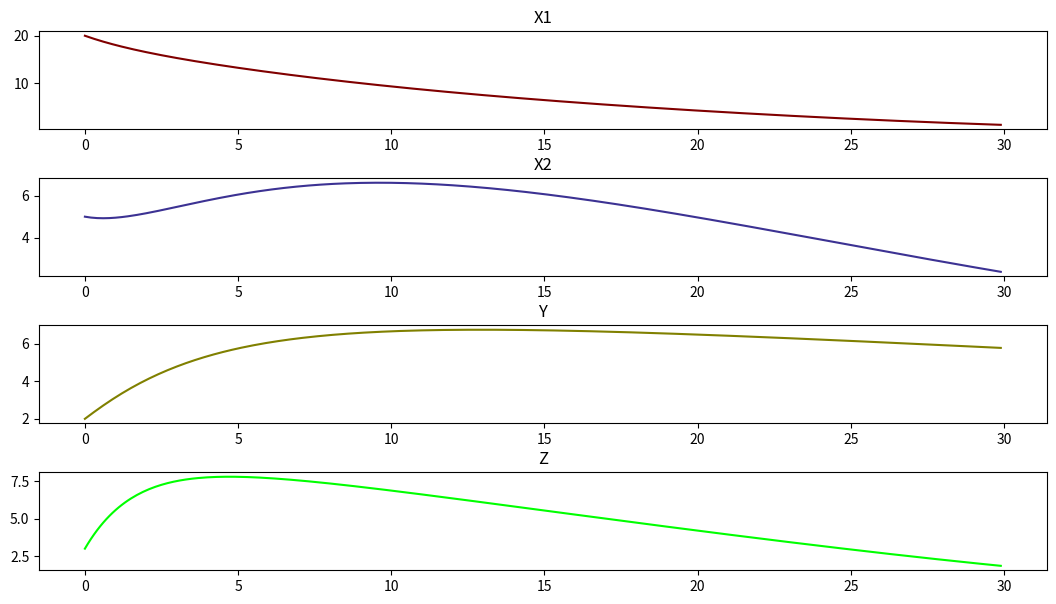
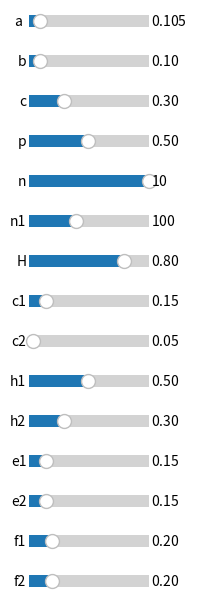

These charts were generated, in order, by the following Python code:
import matplotlib.pyplot as plt
import numpy as np
from scipy.integrate import odeint
from matplotlib.widgets import Slider, Button, RadioButtons

a = .105  # predator adult mortality rate
range_a = [0.01, 1]

b = 0.1  # Benefit to the predator of predator adult consumption rate of weevil
range_b = [.01, 1]

c = 0.3  # Negative impact of early harvesting on the weevil population (not being used)
range_c = [.01, 1]

p = .5  # predator adult population gain from nymphs
range_p = [.01, 1]

n = 10
range_n = [1, 10]

n1 = 100
range_n1 = [1, 250]

ke = .1635  # constant

H = .8
range_H = [.01, 1]

c1 = .15  # Negative impact on the aphids of predator consumption of aphids; previous values used: .1,2
range_c1 = [.01, 1]

# !
c2 = .05  # Negative impact on the weevil of predator consumption of weevil; previous values used: .03
range_c2 = [.01, 1]

h1 = .5    # adult population gain (aphids)  # previous values used: .2
range_h1 = [.01, 1]

h2 = .3     # adult population gain (weevil) previous values used: .2
range_h2 = [.01, 1]

e1 = .15  # mortality of aphids; previous values used: .15, .3
range_e1 = [.01, 1]

e2 = .15  # mortality of weevil; previous values used: .15, .3
range_e2 = [.01, 1]

f1 = .2  # aphids pest consumption rate of alfalfa; previous values used: .15
range_f1 = [.01, 1]

f2 = .2  # weevil pest consumption rate of alfalfa; previous values used: .15,
range_f2 = [.01, 1]

m = .5
range_m = [.01, 1]


def prey_gain(h):
    return np.e ** (-ke * h)


# System where v is vector of x1, y, x2, z and t is time
def system(v, t):
    X1, X2, Y, Z = v
    # dx1/dt yellow graph
    dX1 = (-e1 * X1) - (c1 * Y * (X1 / (1 + X1))) + (prey_gain(H) * h1 * (X1 / (1 + X1))) + (f1 * (X1 / (1 + X1)) * Z)

    # dx2/dt red graph
    dX2 = (-e2 * X2) - (c2 * Y * (X2 / (1 + X2))) + (c * prey_gain(H) * h2 * (X2 / (1 + X2))) + (f2 * (X2 / (1 + X2)) * Z)

    # dy/dt cyan graph
    #         1          2           3               4                   5                       6               7
    dY = (-a * Y) + ((b * X1) * (Y / (Y + 1)) * (1 - (Y / n))) + ((p * (1 / prey_gain(H))) * (Y / (Y + 1)))

    # dz/dt green graph
    dZ = (f1 * X1) + (f2 * X2) - (m * Z)

    return [dX1, dX2, dY, dZ]


fig, (ax_x1, ax_x2, ax_y, ax_z) = plt.subplots(nrows=4, figsize=(13, 7))

t = np.arange(0, 30, .1)
init = [20, 5, 2, 3]  # [x1,x2, y, t]
state = odeint(system, init, t)

history = state

for i in range(1, 13):
    print("Computing Month: " + str(i))


ax_x1.plot(t, state[:, 0], color='#800000')
ax_x1.set_title("X1")

ax_x2.plot(t, state[:, 1], color='#3c3293')
ax_x2.set_title("X2")

ax_y.plot(t, state[:, 2], color='#808000')
ax_y.set_title("Y")

ax_z.plot(t, state[:, 3], color='#00FF00')
ax_z.set_title("Z")

print("Last X1: " + str(state[:, 0][-1]))
print("Last X2: " + str(state[:, 1][-1]))
print("Last Y: " + str(state[:, 2][-1]))
print("Last Z: " + str(state[:, 3][-1]))

plt.subplots_adjust(hspace=0.5)

plt.figure(figsize=(2, 8))

axcolor = 'lightgoldenrodyellow'

# LEFT - BOTTOM - LENGTH - HEIGHT
ax_a = plt.axes([0.15, 0.95, 0.6, 0.03], facecolor=axcolor)
ax_b = plt.axes([0.15, 0.9, 0.6, 0.03], facecolor=axcolor)
ax_c = plt.axes([0.15, 0.85, 0.6, 0.03], facecolor=axcolor)
ax_p = plt.axes([0.15, 0.8, 0.6, 0.03], facecolor=axcolor)
ax_n = plt.axes([0.15, 0.75, 0.6, 0.03], facecolor=axcolor)
ax_n1 = plt.axes([0.15, 0.7, 0.6, 0.03], facecolor=axcolor)
ax_H = plt.axes([0.15, 0.65, 0.6, 0.03], facecolor=axcolor)
ax_c1 = plt.axes([0.15, 0.6, 0.6, 0.03], facecolor=axcolor)
ax_c2 = plt.axes([0.15, 0.55, 0.6, 0.03], facecolor=axcolor)
ax_h1 = plt.axes([0.15, 0.5, 0.6, 0.03], facecolor=axcolor)
ax_h2 = plt.axes([0.15, 0.45, 0.6, 0.03], facecolor=axcolor)
ax_e1 = plt.axes([0.15, 0.4, 0.6, 0.03], facecolor=axcolor)
ax_e2 = plt.axes([0.15, 0.35, 0.6, 0.03], facecolor=axcolor)
ax_f1 = plt.axes([0.15, 0.3, 0.6, 0.03], facecolor=axcolor)
ax_f2 = plt.axes([0.15, 0.25, 0.6, 0.03], facecolor=axcolor)

slider_a = Slider(ax_a, 'a ', range_a[0], range_a[1], valinit=a)
slider_b = Slider(ax_b, 'b', range_b[0], range_b[1], valinit=b)
slider_c = Slider(ax_c, 'c', range_c[0], range_c[1], valinit=c)
slider_p = Slider(ax_p, 'p', range_p[0], range_p[1], valinit=p)
slider_n = Slider(ax_n, 'n', range_n[0], range_n[1], valinit=n)
slider_n1 = Slider(ax_n1, 'n1', range_n1[0], range_n1[1], valinit=n1)
slider_H = Slider(ax_H, 'H', range_H[0], range_H[1], valinit=H)
slider_c1 = Slider(ax_c1, 'c1', range_c1[0], range_c1[1], valinit=c1)
slider_c2 = Slider(ax_c2, 'c2', range_c2[0], range_c2[1], valinit=c2)
slider_h1 = Slider(ax_h1, 'h1', range_h1[0], range_h1[1], valinit=h1)
slider_h2 = Slider(ax_h2, 'h2', range_h2[0], range_h2[1], valinit=h2)
slider_e1 = Slider(ax_e1, 'e1', range_e1[0], range_e1[1], valinit=e1)
slider_e2 = Slider(ax_e2, 'e2', range_e2[0], range_e2[1], valinit=e2)
slider_f1 = Slider(ax_f1, 'f1', range_f1[0], range_f1[1], valinit=f1)
slider_f2 = Slider(ax_f2, 'f2', range_f2[0], range_f2[1], valinit=f2)


def update(val):
    global a
    a = slider_a.val
    global b
    b = slider_b.val
    global c
    c = slider_c.val
    global p
    p = slider_p.val
    global n
    n = slider_n.val
    global n1
    n1 = slider_n1.val
    global c1
    c1 = slider_c1.val
    global c2
    c2 = slider_c2.val
    global H
    H = slider_H.val
    global h1
    h1 = slider_h1.val
    global h2
    h2 = slider_h2.val
    global e1
    e1 = slider_e1.val
    global e2
    e2 = slider_e2.val
    global f1
    f1 = slider_f1.val
    global f2
    f2 = slider_f2.val

    state = odeint(system, init, t)

    ax_x1.cla()
    ax_x1.plot(t, state[:, 0], color='#800000')
    ax_x1.set_title("X1")

    ax_x2.cla()
    ax_x2.plot(t, state[:, 1], color='#3c3293')
    ax_x2.set_title("X2")

    ax_y.cla()
    ax_y.plot(t, state[:, 2], color='#808000')
    ax_y.set_title("Y")

    ax_z.cla()
    ax_z.plot(t, state[:, 3], color='#00FF00')
    ax_z.set_title("Z")

    print("Last X1: " + str(state[:, 0][-1]))
    print("Last X2: " + str(state[:, 1][-1]))
    print("Last Y: " + str(state[:, 2][-1]))
    print("Last Z: " + str(state[:, 3][-1]))

    fig.canvas.draw()


slider_a.on_changed(update)
slider_b.on_changed(update)
slider_c.on_changed(update)
slider_p.on_changed(update)
slider_n.on_changed(update)
slider_n1.on_changed(update)
slider_c1.on_changed(update)
slider_c2.on_changed(update)
slider_H.on_changed(update)
slider_h1.on_changed(update)
slider_h2.on_changed(update)
slider_e1.on_changed(update)
slider_e2.on_changed(update)
slider_f1.on_changed(update)
slider_f2.on_changed(update)

plt.show()
